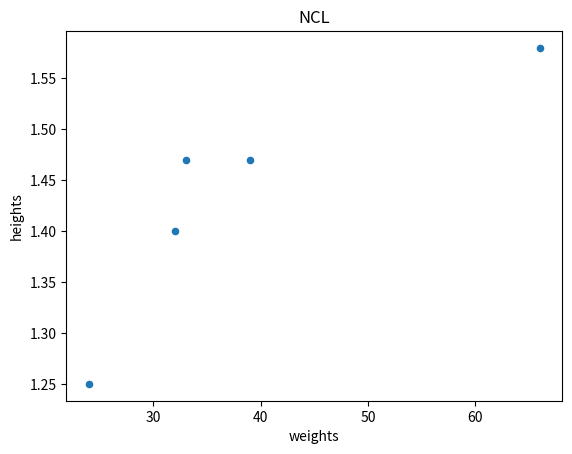

The matplotlib source for this figure: (Note: this script raises an exception after producing the figure.)
class Cohort():
    def __init__(self, heights, weights, centre):
        self.data = pd.DataFrame({
            "heights": heights,
            "weights": weights
        })
        self.centre = centre

    def plot(self):
        pandas_data = self.data
        scatter_plot = pandas_data.plot(
            x="weights", y="heights", title=self.centre,
            kind="scatter"
        )
        plt.show(scatter_plot)

    def max_height(self):
        return self.data["heights"].max()

# Your Q1) code here
import pandas as pd
import matplotlib.pyplot as plt

class Cohort():
    def __init__(self, heights, weights, centre):
        self.heights = heights
        self.weights = weights
        self.centre = centre

    def plot(self):
        df = pd.DataFrame({
            "heights": self.heights,
            "weights": self.weights
        })
        scatter_plot = df.plot(
            x="weights", y="heights", title=self.centre,
            kind="scatter"
        )
        plt.show(scatter_plot)
  
    def max_height(self):
        return max(self.heights)

heights = [1.4, 1.47, 1.47, 1.58, 1.25]
weights = [32, 39, 33, 66, 24]
centre = "NCL"
my_cohort = Cohort(heights, weights, centre)

my_cohort.max_height()
my_cohort.plot()

# Your Q2a) code here
class House():
    def __init__(self, material):
        self.material = material

house1 = House("straw")
print(house1.material == "straw")

house2 = House("sticks")
print(house2.material == "sticks")

house3 = House("bricks")
print(house3.material == "bricks")

# Your Q2b) code here
class Wolf():
    def blow_down(self, house):
        if house.material in ["straw", "sticks"]:
            house.material = None

wolf = Wolf()

wolf.blow_down(house1)
print(house1.material is None)

wolf.blow_down(house2)
print(house2.material is None)

wolf.blow_down(house3)
print(house3.material == "bricks")

import time

# Your Q4a) code here
begin = time.perf_counter()
print("Hello, World!")
end = time.perf_counter()
print(end - begin)

class Timer():
    def __init__(self):
        self.start_point = None

    def start(self):
        self.start_point = time.perf_counter()
  
    def stop(self):
        now = time.perf_counter()
        duration = now - self.start_point
        return duration

timer = Timer()
timer.start()
print("Hello, World!")
timer.stop()
